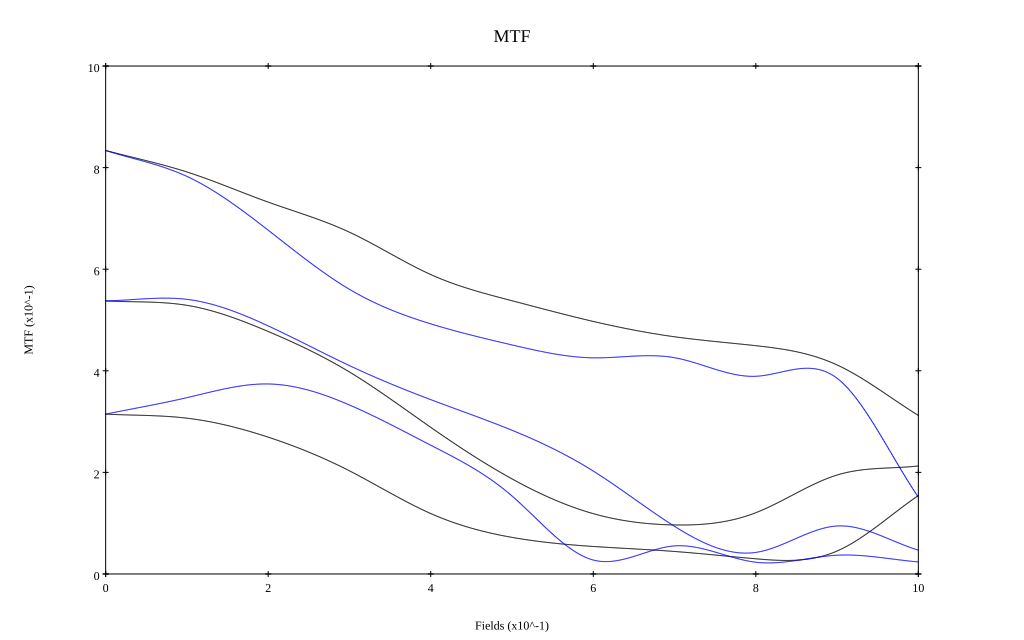

Data behind this chart, as committed beside it:
, 0, 0.1, 0.2, 0.3, 0.4, 0.5, 0.6, 0.7, 0.8, 0.9, 1
10 sag, 0.834, 0.791, 0.732, 0.673, 0.589, 0.538, 0.497, 0.467, 0.449, 0.411, 0.312
10 tan, 0.834, 0.783, 0.677, 0.56, 0.492, 0.451, 0.426, 0.426, 0.389, 0.385, 0.151
30 sag, 0.538, 0.529, 0.477, 0.398, 0.289, 0.187, 0.119, 0.097, 0.121, 0.195, 0.213
30 tan, 0.538, 0.541, 0.488, 0.41, 0.343, 0.283, 0.203, 0.094, 0.042, 0.094, 0.047
50 sag, 0.315, 0.307, 0.269, 0.203, 0.119, 0.072, 0.054, 0.044, 0.03, 0.045, 0.154
50 tan, 0.315, 0.347, 0.374, 0.333, 0.253, 0.153, 0.027, 0.055, 0.023, 0.037, 0.024
